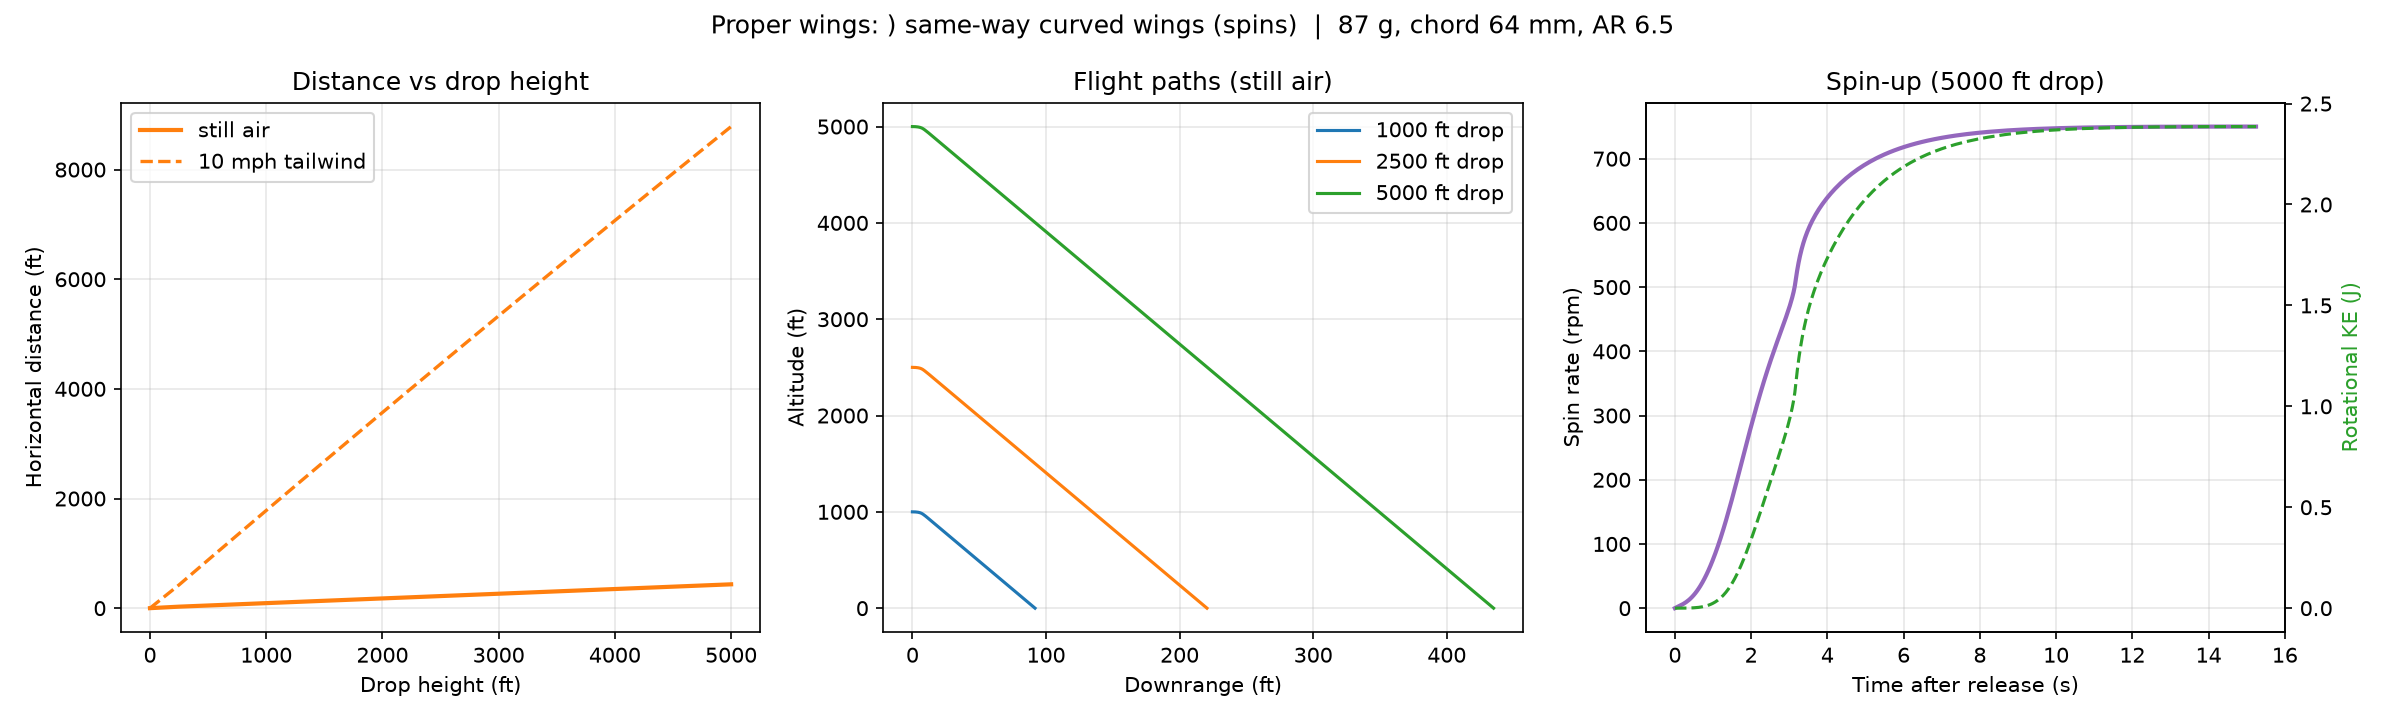

The data file committed next to this chart (first rows):
height_ft, distance_ft, distance_ft_10mph, descent_time_s, landing_spin_rpm, landing_rot_ke_J
0, 0.0, 0.0, 0.0, 0, 0.0
250, 27.4, 424.6, 27.9, 694, 2.045
500, 48.9, 878.5, 57.4, 694, 2.045
750, 70.3, 1331, 86.8, 694, 2.045
1000, 91.8, 1782, 116.1, 694, 2.045
1250, 113.2, 2231, 145.3, 694, 2.045
1500, 134.7, 2679, 174.3, 694, 2.045
1750, 156.1, 3125, 203.3, 694, 2.045
2000, 177.6, 3569, 232.1, 694, 2.045
2250, 199.0, 4012, 260.9, 694, 2.045
2500, 220.5, 4454, 289.5, 694, 2.045
2750, 241.9, 4894, 318.1, 694, 2.045
3000, 263.4, 5332, 346.5, 694, 2.045
3250, 284.8, 5769, 374.8, 694, 2.045
3500, 306.3, 6204, 403.0, 694, 2.045
3750, 327.7, 6638, 431.2, 694, 2.045
4000, 349.2, 7070, 459.2, 694, 2.045
4250, 370.7, 7501, 487.1, 694, 2.045
4500, 392.1, 7930, 514.9, 694, 2.045
4750, 413.6, 8358, 542.6, 694, 2.045
5000, 435.0, 8784, 570.2, 694, 2.045
